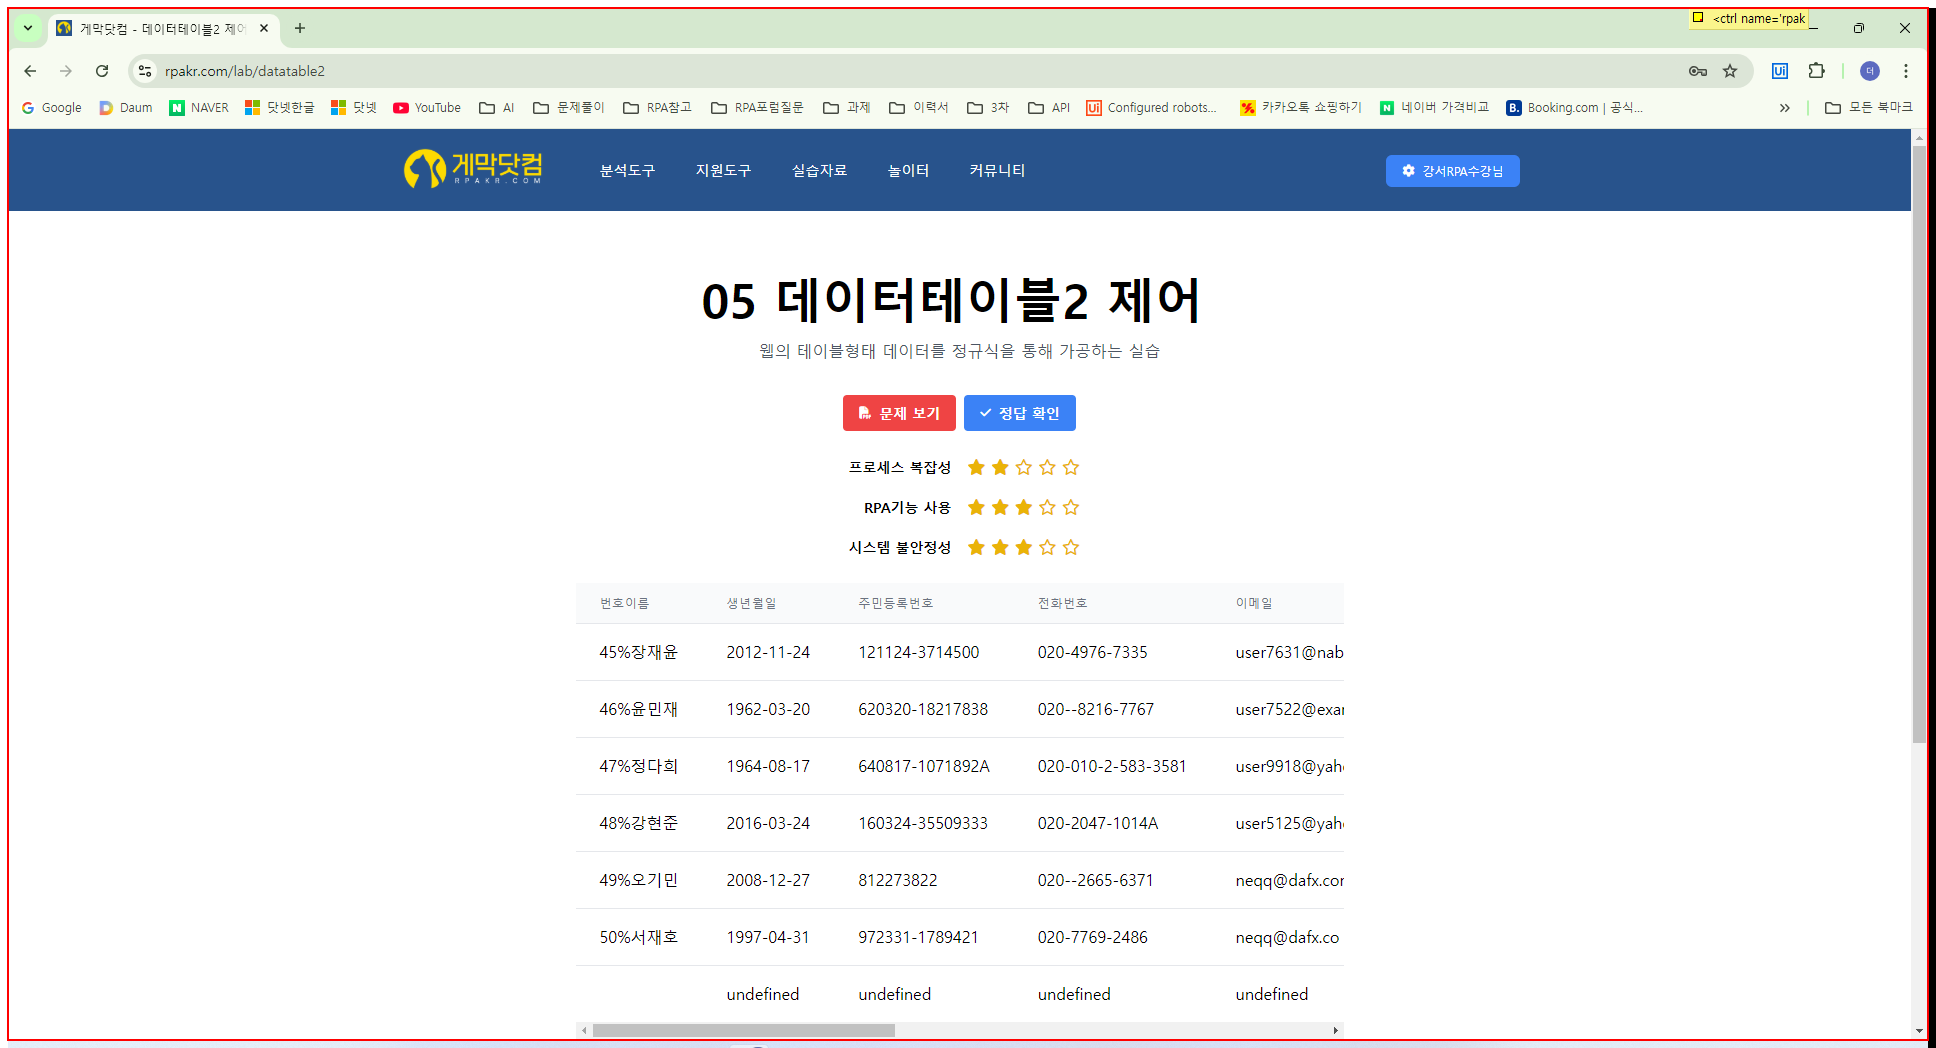
Task: Robotic Enterprise Framework
Workflow: CloseAllApplications

Step 1: find the element in window '게막닷컴 - 데이터테이블2 제어어 - Chrome' (chrome.exe)

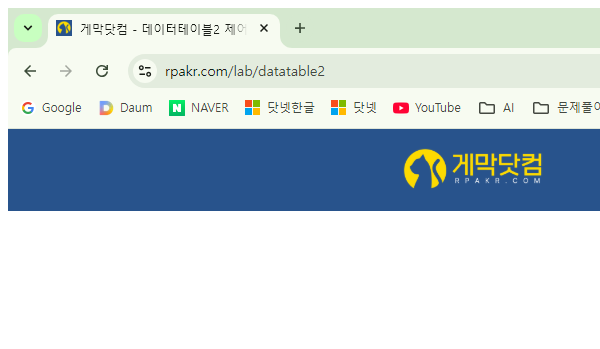
Step 2 [then]: Attach Browser 'chrome.exe 게막닷컴' in window '*게막닷컴*' (chrome.exe)